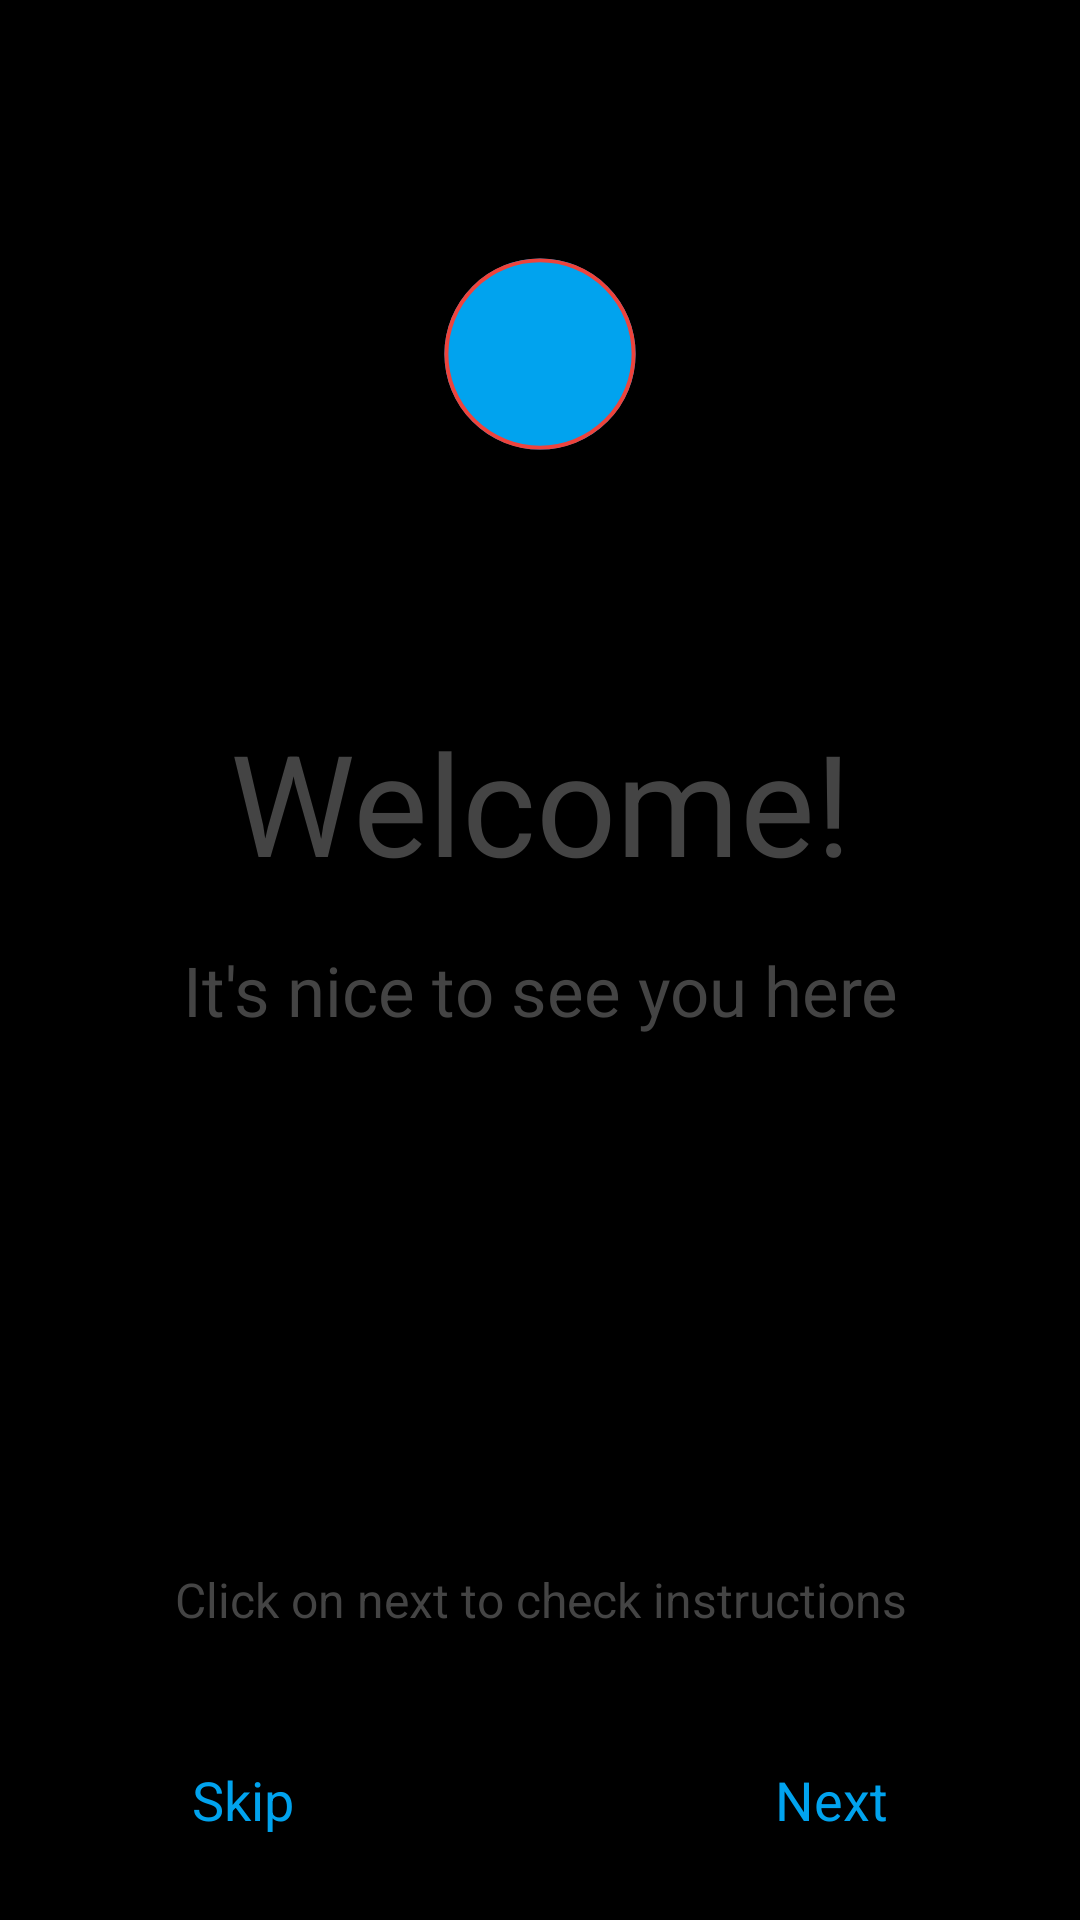

Android layout source for this screen:
<!-- AndroidManifest.xml: application theme AppTheme.NoActionBar -->
<!-- res/layout/welcome_fragment.xml -->
<?xml version="1.0" encoding="utf-8"?>
<layout xmlns:android="http://schemas.android.com/apk/res/android"
    xmlns:app="http://schemas.android.com/apk/res-auto"
    xmlns:tools="http://schemas.android.com/tools">

    <data>

        <variable
            name="viewModel"
            type="com.udacity.shoestore.welcome.WelcomeViewModel" />
    </data>

    <androidx.constraintlayout.widget.ConstraintLayout
        android:layout_width="match_parent"
        android:layout_height="match_parent"
        android:background="@color/backgroundColor"
        tools:context=".welcome.WelcomeFragment">

        <ImageView
            android:id="@+id/logoImage"
            android:layout_width="0dp"
            android:layout_height="wrap_content"
            android:layout_margin="64dp"
            android:contentDescription="@string/description_logo_image"
            android:src="@drawable/ic_launcher_background"
            app:layout_constraintEnd_toEndOf="parent"
            app:layout_constraintStart_toStartOf="parent"
            app:layout_constraintTop_toTopOf="parent" />

        <TextView
            android:id="@+id/welcomeText"
            android:layout_width="0dp"
            android:layout_height="wrap_content"
            android:layout_marginTop="64dp"
            android:text="@string/welcome"
            android:textAlignment="center"
            android:textColor="@color/textColorLight"
            android:textSize="47sp"
            app:layout_constraintEnd_toEndOf="parent"
            app:layout_constraintStart_toStartOf="parent"
            app:layout_constraintTop_toBottomOf="@id/logoImage" />

        <TextView
            android:id="@+id/niceText"
            android:layout_width="0dp"
            android:layout_height="wrap_content"
            android:layout_marginTop="16dp"
            android:text="@string/nice_text"
            android:textAlignment="center"
            android:textColor="@color/textColorLight"
            android:textSize="23sp"
            app:layout_constraintEnd_toEndOf="parent"
            app:layout_constraintStart_toStartOf="parent"
            app:layout_constraintTop_toBottomOf="@id/welcomeText" />

        <TextView
            android:layout_width="0dp"
            android:layout_height="wrap_content"
            android:layout_marginBottom="32dp"
            android:text="@string/next_instructions"
            android:textAlignment="center"
            android:textColor="@color/textColorLight"
            android:textSize="16sp"
            app:layout_constraintBottom_toTopOf="@id/skipButton"
            app:layout_constraintEnd_toEndOf="parent"
            app:layout_constraintStart_toStartOf="parent" />

        <Button
            android:id="@+id/skipButton"
            style="@style/Widget.MaterialComponents.Button.TextButton"
            android:layout_width="0dp"
            android:layout_height="wrap_content"
            android:layout_marginStart="32dp"
            android:layout_marginEnd="32dp"
            android:layout_marginBottom="16dp"
            android:onClick="@{ () -> viewModel.skip() }"
            android:paddingStart="32dp"
            android:paddingEnd="32dp"
            android:text="@string/skip"
            android:textAlignment="viewStart"
            android:textSize="18sp"
            app:layout_constraintBottom_toBottomOf="parent"
            app:layout_constraintEnd_toStartOf="@id/nextButton"
            app:layout_constraintStart_toStartOf="parent" />

        <Button
            android:id="@+id/nextButton"
            style="@style/Widget.MaterialComponents.Button.TextButton"
            android:layout_width="0dp"
            android:layout_height="wrap_content"
            android:layout_marginStart="32dp"
            android:layout_marginEnd="32dp"
            android:layout_marginBottom="16dp"
            android:onClick="@{() -> viewModel.next() }"
            android:paddingStart="32dp"
            android:paddingEnd="32dp"
            android:text="@string/next"
            android:textAlignment="viewEnd"
            android:textSize="18sp"
            app:layout_constraintBottom_toBottomOf="parent"
            app:layout_constraintEnd_toEndOf="parent"
            app:layout_constraintStart_toEndOf="@id/skipButton" />

    </androidx.constraintlayout.widget.ConstraintLayout>
</layout>
<!-- resources referenced by this layout -->
<resources>
  <color name="backgroundColor">#000000</color>
  <color name="textColorLight">#444444</color>
  <!-- drawable ic_launcher_background (drawable) -->
  <vector xmlns:android="http://schemas.android.com/apk/res/android"
      android:width="108dp"
      android:height="108dp"
      android:viewportWidth="108"
      android:viewportHeight="108">
    <group android:scaleX="1.3275"
        android:scaleY="1.3275"
        android:translateX="22.14"
        android:translateY="22.14">
      <path
          android:pathData="M24,24m-24,0a24,24 0,1 1,48 0a24,24 0,1 1,-48 0"
          android:strokeWidth="1"
          android:fillColor="#01a3ee"
          android:strokeColor="#00000000"/>
      <path
          android:pathData="M24,24m-23.5,0a23.5,23.5 0,1 1,47 0a23.5,23.5 0,1 1,-47 0"
          android:strokeWidth="1"
          android:fillColor="#00000000"
          android:strokeColor="#ee433c"/>
    </group>
  </vector>
  <string name="description_logo_image">Logo Image</string>
  <string name="next">Next</string>
  <string name="next_instructions">Click on next to check instructions</string>
  <string name="nice_text">It\'s nice to see you here</string>
  <string name="skip">Skip</string>
  <string name="welcome">Welcome!</string>
  <style name="AppTheme.NoActionBar">
          <item name="windowActionBar">false</item>
          <item name="windowNoTitle">true</item>
      </style>
</resources>
